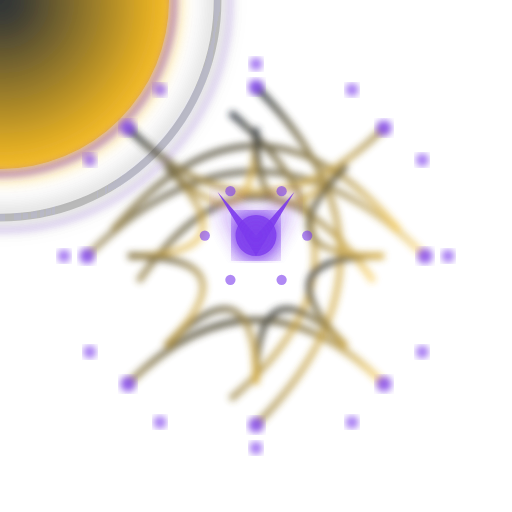
t = 0.00 s
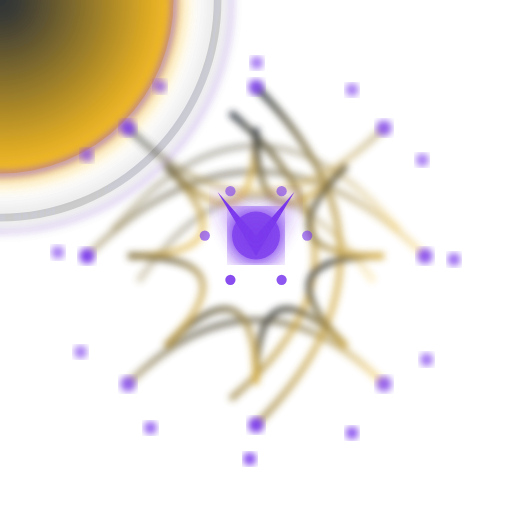
t = 0.98 s
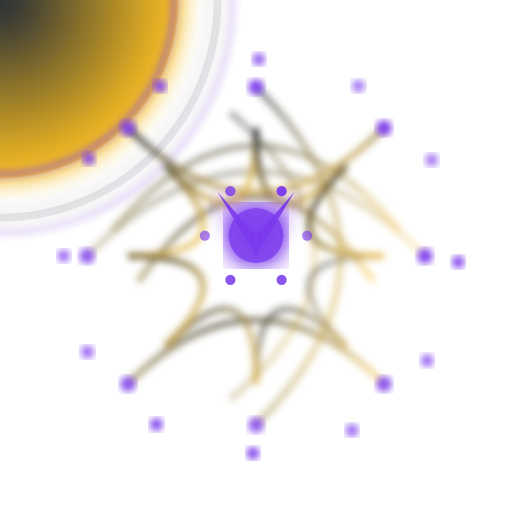
t = 1.95 s
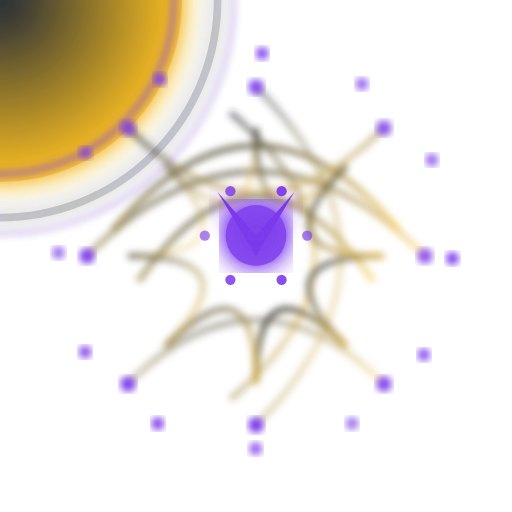
t = 2.93 s
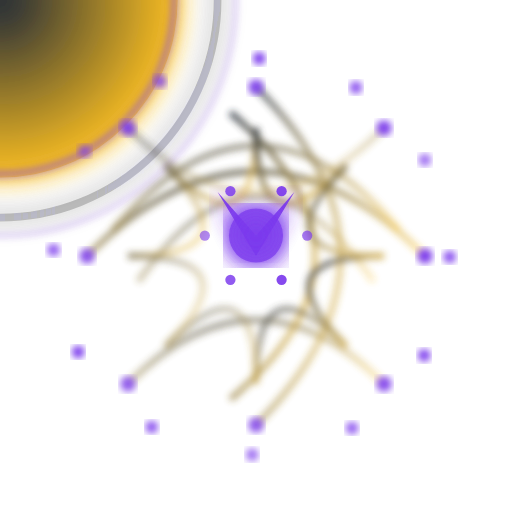
t = 3.90 s
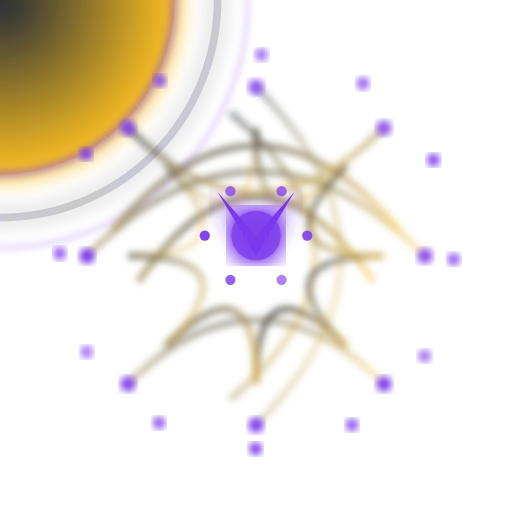
t = 4.34 s

The animated SVG that drew these frames (rendered in a browser with its animation timeline set to each time). Animation: 85 SMIL elements (animate=85); one cycle of 5.87 s, repeats indefinitely.

<?xml version="1.0" encoding="utf-8" ?>
<svg xmlns="http://www.w3.org/2000/svg" xmlns:ev="http://www.w3.org/2001/xml-events" xmlns:xlink="http://www.w3.org/1999/xlink" baseProfile="full" height="200" version="1.1" viewBox="0 0 200 200" width="200">
  <title>Logo Arkalia-LUNA - Variante techno-mystique avancée</title>
  <defs>
    <radialGradient cx="50%" cy="50%" id="advancedMoonGradient-stormy" r="50%">
      <stop offset="0%" stop-color="#1f2937" stop-opacity="1.0"/>
      <stop offset="100%" stop-color="#fbbf24" stop-opacity="0.8"/>
    </radialGradient>
    <radialGradient cx="50%" cy="50%" id="borderGradient-stormy" r="50%">
      <stop offset="0%" stop-color="#7c3aed" stop-opacity="0.8"/>
      <stop offset="100%" stop-color="#1f2937" stop-opacity="0.2"/>
    </radialGradient>
    <filter id="mainGlow-stormy">
      <feGaussianBlur in="SourceGraphic" stdDeviation="4.8"/>
      <feMerge>
        <feMergeNode in="SourceGraphic"/>
        <feMergeNode/>
        <feMergeNode/>
      </feMerge>
    </filter>
    <filter id="detailGlow-stormy">
      <feGaussianBlur in="SourceGraphic" stdDeviation="1.5"/>
    </filter>
    <filter id="turbulence-stormy">
      <feTurbulence baseFrequency="0.02" numOctaves="3" seed="1" stitchTiles="stitch" type="fractalNoise"/>
      <feDisplacementMap in="SourceGraphic" in2="SourceGraphic" scale="8"/>
    </filter>
    <mask id="depthMask-stormy">
      <circle cx="0" cy="0" fill="white" r="45%"/>
    </mask>
    <linearGradient id="neuralGradient-stormy" x1="0%" x2="100%" y1="0%" y2="100%">
      <stop offset="0%" stop-color="#1f2937" stop-opacity="1.0"/>
      <stop offset="100%" stop-color="#fbbf24" stop-opacity="0.6"/>
    </linearGradient>
  </defs>
  <circle cx="0" cy="0" fill="none" filter="url(#mainGlow-stormy)" opacity="1.2" r="85" stroke="url(#borderGradient-stormy)" stroke-width="3">
    <animate attributeName="opacity" dur="1.3333333333333333s" repeatCount="indefinite" values="1.2;0.36;1.2"/>
  </circle>
  <circle cx="0" cy="0" fill="none" filter="url(#detailGlow-stormy)" opacity="0.4" r="90" stroke="#7c3aed" stroke-width="1">
    <animate attributeName="r" dur="1.0s" repeatCount="indefinite" values="90;100;90"/>
  </circle>
  <circle cx="0" cy="0" fill="url(#advancedMoonGradient-stormy)" filter="url(#mainGlow-stormy)" r="66">
    <animate attributeName="r" dur="0.8333333333333334s" repeatCount="indefinite" values="66;71.28;66"/>
  </circle>
  <circle cx="0" cy="0" fill="none" filter="url(#detailGlow-stormy)" opacity="0.6" r="68" stroke="#7c3aed" stroke-width="2"/>
  <g fill="none" filter="url(#detailGlow-stormy)" opacity="0.9" stroke="url(#neuralGradient-stormy)" stroke-width="2.5">
    <path d="M34 100 Q100 34 166 100">
      <animate attributeName="stroke-dashoffset" begin="0.0s" dur="1.6666666666666667s" repeatCount="indefinite" values="0;-200;0"/>
      <animate attributeName="opacity" begin="0.0s" dur="1.3333333333333333s" repeatCount="indefinite" values="0.9;0.4;0.9"/>
    </path>
    <path d="M44 90 Q100 24 156 90">
      <animate attributeName="stroke-dashoffset" begin="0.3s" dur="1.6666666666666667s" repeatCount="indefinite" values="0;-200;0"/>
      <animate attributeName="opacity" begin="0.2s" dur="1.3333333333333333s" repeatCount="indefinite" values="0.9;0.4;0.9"/>
    </path>
    <path d="M54 110 Q100 44 146 110">
      <animate attributeName="stroke-dashoffset" begin="0.6s" dur="1.6666666666666667s" repeatCount="indefinite" values="0;-200;0"/>
      <animate attributeName="opacity" begin="0.4s" dur="1.3333333333333333s" repeatCount="indefinite" values="0.9;0.4;0.9"/>
    </path>
    <path d="M50 50 Q100 100 150 50">
      <animate attributeName="stroke-dashoffset" begin="0.8999999999999999s" dur="1.6666666666666667s" repeatCount="indefinite" values="0;-200;0"/>
      <animate attributeName="opacity" begin="0.6000000000000001s" dur="1.3333333333333333s" repeatCount="indefinite" values="0.9;0.4;0.9"/>
    </path>
    <path d="M50 150 Q100 100 150 150">
      <animate attributeName="stroke-dashoffset" begin="1.2s" dur="1.6666666666666667s" repeatCount="indefinite" values="0;-200;0"/>
      <animate attributeName="opacity" begin="0.8s" dur="1.3333333333333333s" repeatCount="indefinite" values="0.9;0.4;0.9"/>
    </path>
    <path d="M100 34 Q166 100 100 166">
      <animate attributeName="stroke-dashoffset" begin="1.5s" dur="1.6666666666666667s" repeatCount="indefinite" values="0;-200;0"/>
      <animate attributeName="opacity" begin="1.0s" dur="1.3333333333333333s" repeatCount="indefinite" values="0.9;0.4;0.9"/>
    </path>
    <path d="M90 44 Q156 100 90 156">
      <animate attributeName="stroke-dashoffset" begin="1.7999999999999998s" dur="1.6666666666666667s" repeatCount="indefinite" values="0;-200;0"/>
      <animate attributeName="opacity" begin="1.2000000000000002s" dur="1.3333333333333333s" repeatCount="indefinite" values="0.9;0.4;0.9"/>
    </path>
    <path d="M150.0 100.0 Q100 100 135.35533905932738 135.35533905932738">
      <animate attributeName="stroke-dashoffset" begin="2.1s" dur="1.6666666666666667s" repeatCount="indefinite" values="0;-200;0"/>
      <animate attributeName="opacity" begin="1.4000000000000001s" dur="1.3333333333333333s" repeatCount="indefinite" values="0.9;0.4;0.9"/>
    </path>
    <path d="M135.35533905932738 135.35533905932738 Q100 100 100.0 150.0">
      <animate attributeName="stroke-dashoffset" begin="2.4s" dur="1.6666666666666667s" repeatCount="indefinite" values="0;-200;0"/>
      <animate attributeName="opacity" begin="1.6s" dur="1.3333333333333333s" repeatCount="indefinite" values="0.9;0.4;0.9"/>
    </path>
    <path d="M100.0 150.0 Q100 100 64.64466094067262 135.35533905932738">
      <animate attributeName="stroke-dashoffset" begin="2.6999999999999997s" dur="1.6666666666666667s" repeatCount="indefinite" values="0;-200;0"/>
      <animate attributeName="opacity" begin="1.8s" dur="1.3333333333333333s" repeatCount="indefinite" values="0.9;0.4;0.9"/>
    </path>
    <path d="M64.64466094067262 135.35533905932738 Q100 100 50.0 100.0">
      <animate attributeName="stroke-dashoffset" begin="3.0s" dur="1.6666666666666667s" repeatCount="indefinite" values="0;-200;0"/>
      <animate attributeName="opacity" begin="2.0s" dur="1.3333333333333333s" repeatCount="indefinite" values="0.9;0.4;0.9"/>
    </path>
    <path d="M50.0 100.0 Q100 100 64.64466094067262 64.64466094067262">
      <animate attributeName="stroke-dashoffset" begin="3.3s" dur="1.6666666666666667s" repeatCount="indefinite" values="0;-200;0"/>
      <animate attributeName="opacity" begin="2.2s" dur="1.3333333333333333s" repeatCount="indefinite" values="0.9;0.4;0.9"/>
    </path>
    <path d="M64.64466094067262 64.64466094067262 Q100 100 99.99999999999999 50.0">
      <animate attributeName="stroke-dashoffset" begin="3.5999999999999996s" dur="1.6666666666666667s" repeatCount="indefinite" values="0;-200;0"/>
      <animate attributeName="opacity" begin="2.4000000000000004s" dur="1.3333333333333333s" repeatCount="indefinite" values="0.9;0.4;0.9"/>
    </path>
    <path d="M99.99999999999999 50.0 Q100 100 135.35533905932738 64.64466094067262">
      <animate attributeName="stroke-dashoffset" begin="3.9s" dur="1.6666666666666667s" repeatCount="indefinite" values="0;-200;0"/>
      <animate attributeName="opacity" begin="2.6s" dur="1.3333333333333333s" repeatCount="indefinite" values="0.9;0.4;0.9"/>
    </path>
    <path d="M135.35533905932738 64.64466094067262 Q100 100 150.0 99.99999999999999">
      <animate attributeName="stroke-dashoffset" begin="4.2s" dur="1.6666666666666667s" repeatCount="indefinite" values="0;-200;0"/>
      <animate attributeName="opacity" begin="2.8000000000000003s" dur="1.3333333333333333s" repeatCount="indefinite" values="0.9;0.4;0.9"/>
    </path>
  </g>
  <circle cx="34" cy="100" fill="#7c3aed" filter="url(#detailGlow-stormy)" opacity="0.8" r="3">
    <animate attributeName="opacity" begin="0.0s" dur="0.6666666666666666s" repeatCount="indefinite" values="0.8;1.0;0.8"/>
  </circle>
  <circle cx="166" cy="100" fill="#7c3aed" filter="url(#detailGlow-stormy)" opacity="0.8" r="3">
    <animate attributeName="opacity" begin="0.2s" dur="0.6666666666666666s" repeatCount="indefinite" values="0.8;1.0;0.8"/>
  </circle>
  <circle cx="100" cy="34" fill="#7c3aed" filter="url(#detailGlow-stormy)" opacity="0.8" r="3">
    <animate attributeName="opacity" begin="0.4s" dur="0.6666666666666666s" repeatCount="indefinite" values="0.8;1.0;0.8"/>
  </circle>
  <circle cx="100" cy="166" fill="#7c3aed" filter="url(#detailGlow-stormy)" opacity="0.8" r="3">
    <animate attributeName="opacity" begin="0.6000000000000001s" dur="0.6666666666666666s" repeatCount="indefinite" values="0.8;1.0;0.8"/>
  </circle>
  <circle cx="50" cy="50" fill="#7c3aed" filter="url(#detailGlow-stormy)" opacity="0.8" r="3">
    <animate attributeName="opacity" begin="0.8s" dur="0.6666666666666666s" repeatCount="indefinite" values="0.8;1.0;0.8"/>
  </circle>
  <circle cx="150" cy="50" fill="#7c3aed" filter="url(#detailGlow-stormy)" opacity="0.8" r="3">
    <animate attributeName="opacity" begin="1.0s" dur="0.6666666666666666s" repeatCount="indefinite" values="0.8;1.0;0.8"/>
  </circle>
  <circle cx="50" cy="150" fill="#7c3aed" filter="url(#detailGlow-stormy)" opacity="0.8" r="3">
    <animate attributeName="opacity" begin="1.2000000000000002s" dur="0.6666666666666666s" repeatCount="indefinite" values="0.8;1.0;0.8"/>
  </circle>
  <circle cx="150" cy="150" fill="#7c3aed" filter="url(#detailGlow-stormy)" opacity="0.8" r="3">
    <animate attributeName="opacity" begin="1.4000000000000001s" dur="0.6666666666666666s" repeatCount="indefinite" values="0.8;1.0;0.8"/>
  </circle>
  <g>
    <path d="M85 75 L100 92 L115 75 L100 100 Z" fill="#7c3aed" filter="url(#mainGlow-stormy)">
      <animate attributeName="opacity" dur="0.6666666666666666s" repeatCount="indefinite" values="0.9;1.0;0.9"/>
    </path>
    <circle cx="100" cy="92" fill="#7c3aed" filter="url(#mainGlow-stormy)" opacity="0.9" r="8">
      <animate attributeName="r" dur="0.8333333333333334s" repeatCount="indefinite" values="8;12;8"/>
    </circle>
    <g>
      <circle cx="120.0" cy="92.0" fill="#7c3aed" opacity="0.6" r="2">
        <animate attributeName="opacity" begin="0.0s" dur="1.0s" repeatCount="indefinite" values="0.6;1.0;0.6"/>
      </circle>
      <circle cx="110.0" cy="109.32050807568876" fill="#7c3aed" opacity="0.6" r="2">
        <animate attributeName="opacity" begin="0.3s" dur="1.0s" repeatCount="indefinite" values="0.6;1.0;0.6"/>
      </circle>
      <circle cx="90.0" cy="109.32050807568878" fill="#7c3aed" opacity="0.6" r="2">
        <animate attributeName="opacity" begin="0.6s" dur="1.0s" repeatCount="indefinite" values="0.6;1.0;0.6"/>
      </circle>
      <circle cx="80.0" cy="92.0" fill="#7c3aed" opacity="0.6" r="2">
        <animate attributeName="opacity" begin="0.8999999999999999s" dur="1.0s" repeatCount="indefinite" values="0.6;1.0;0.6"/>
      </circle>
      <circle cx="89.99999999999999" cy="74.67949192431124" fill="#7c3aed" opacity="0.6" r="2">
        <animate attributeName="opacity" begin="1.2s" dur="1.0s" repeatCount="indefinite" values="0.6;1.0;0.6"/>
      </circle>
      <circle cx="110.0" cy="74.67949192431124" fill="#7c3aed" opacity="0.6" r="2">
        <animate attributeName="opacity" begin="1.5s" dur="1.0s" repeatCount="indefinite" values="0.6;1.0;0.6"/>
      </circle>
    </g>
  </g>
  <circle cx="175.0" cy="100.0" fill="#7c3aed" filter="url(#detailGlow-stormy)" opacity="0.7" r="2.5">
    <animate attributeName="opacity" begin="0.0s" dur="0.8333333333333334s" repeatCount="indefinite" values="0.7;1.0;0.7"/>
    <animate attributeName="cx" begin="0.0s" dur="1.3333333333333333s" repeatCount="indefinite" values="175.0;179.33012701892218;175.0"/>
    <animate attributeName="cy" begin="0.0s" dur="1.3333333333333333s" repeatCount="indefinite" values="100.0;102.5;100.0"/>
  </circle>
  <circle cx="164.9519052838329" cy="137.5" fill="#7c3aed" filter="url(#detailGlow-stormy)" opacity="0.7" r="2.5">
    <animate attributeName="opacity" begin="0.2s" dur="0.8333333333333334s" repeatCount="indefinite" values="0.7;1.0;0.7"/>
    <animate attributeName="cx" begin="0.1s" dur="1.3333333333333333s" repeatCount="indefinite" values="164.9519052838329;167.4519052838329;164.9519052838329"/>
    <animate attributeName="cy" begin="0.1s" dur="1.3333333333333333s" repeatCount="indefinite" values="137.5;141.83012701892218;137.5"/>
  </circle>
  <circle cx="137.5" cy="164.9519052838329" fill="#7c3aed" filter="url(#detailGlow-stormy)" opacity="0.7" r="2.5">
    <animate attributeName="opacity" begin="0.4s" dur="0.8333333333333334s" repeatCount="indefinite" values="0.7;1.0;0.7"/>
    <animate attributeName="cx" begin="0.2s" dur="1.3333333333333333s" repeatCount="indefinite" values="137.5;137.5;137.5"/>
    <animate attributeName="cy" begin="0.2s" dur="1.3333333333333333s" repeatCount="indefinite" values="164.9519052838329;169.9519052838329;164.9519052838329"/>
  </circle>
  <circle cx="100.0" cy="175.0" fill="#7c3aed" filter="url(#detailGlow-stormy)" opacity="0.7" r="2.5">
    <animate attributeName="opacity" begin="0.6000000000000001s" dur="0.8333333333333334s" repeatCount="indefinite" values="0.7;1.0;0.7"/>
    <animate attributeName="cx" begin="0.30000000000000004s" dur="1.3333333333333333s" repeatCount="indefinite" values="100.0;97.5;100.0"/>
    <animate attributeName="cy" begin="0.30000000000000004s" dur="1.3333333333333333s" repeatCount="indefinite" values="175.0;179.33012701892218;175.0"/>
  </circle>
  <circle cx="62.500000000000014" cy="164.9519052838329" fill="#7c3aed" filter="url(#detailGlow-stormy)" opacity="0.7" r="2.5">
    <animate attributeName="opacity" begin="0.8s" dur="0.8333333333333334s" repeatCount="indefinite" values="0.7;1.0;0.7"/>
    <animate attributeName="cx" begin="0.4s" dur="1.3333333333333333s" repeatCount="indefinite" values="62.500000000000014;58.16987298107782;62.500000000000014"/>
    <animate attributeName="cy" begin="0.4s" dur="1.3333333333333333s" repeatCount="indefinite" values="164.9519052838329;167.4519052838329;164.9519052838329"/>
  </circle>
  <circle cx="35.0480947161671" cy="137.5" fill="#7c3aed" filter="url(#detailGlow-stormy)" opacity="0.7" r="2.5">
    <animate attributeName="opacity" begin="1.0s" dur="0.8333333333333334s" repeatCount="indefinite" values="0.7;1.0;0.7"/>
    <animate attributeName="cx" begin="0.5s" dur="1.3333333333333333s" repeatCount="indefinite" values="35.0480947161671;30.0480947161671;35.0480947161671"/>
    <animate attributeName="cy" begin="0.5s" dur="1.3333333333333333s" repeatCount="indefinite" values="137.5;137.5;137.5"/>
  </circle>
  <circle cx="25.0" cy="100.00000000000001" fill="#7c3aed" filter="url(#detailGlow-stormy)" opacity="0.7" r="2.5">
    <animate attributeName="opacity" begin="1.2000000000000002s" dur="0.8333333333333334s" repeatCount="indefinite" values="0.7;1.0;0.7"/>
    <animate attributeName="cx" begin="0.6000000000000001s" dur="1.3333333333333333s" repeatCount="indefinite" values="25.0;20.669872981077805;25.0"/>
    <animate attributeName="cy" begin="0.6000000000000001s" dur="1.3333333333333333s" repeatCount="indefinite" values="100.00000000000001;97.50000000000001;100.00000000000001"/>
  </circle>
  <circle cx="35.0480947161671" cy="62.49999999999999" fill="#7c3aed" filter="url(#detailGlow-stormy)" opacity="0.7" r="2.5">
    <animate attributeName="opacity" begin="1.4000000000000001s" dur="0.8333333333333334s" repeatCount="indefinite" values="0.7;1.0;0.7"/>
    <animate attributeName="cx" begin="0.7000000000000001s" dur="1.3333333333333333s" repeatCount="indefinite" values="35.0480947161671;32.5480947161671;35.0480947161671"/>
    <animate attributeName="cy" begin="0.7000000000000001s" dur="1.3333333333333333s" repeatCount="indefinite" values="62.49999999999999;58.1698729810778;62.49999999999999"/>
  </circle>
  <circle cx="62.499999999999964" cy="35.04809471616713" fill="#7c3aed" filter="url(#detailGlow-stormy)" opacity="0.7" r="2.5">
    <animate attributeName="opacity" begin="1.6s" dur="0.8333333333333334s" repeatCount="indefinite" values="0.7;1.0;0.7"/>
    <animate attributeName="cx" begin="0.8s" dur="1.3333333333333333s" repeatCount="indefinite" values="62.499999999999964;62.499999999999964;62.499999999999964"/>
    <animate attributeName="cy" begin="0.8s" dur="1.3333333333333333s" repeatCount="indefinite" values="35.04809471616713;30.048094716167128;35.04809471616713"/>
  </circle>
  <circle cx="99.99999999999999" cy="25.0" fill="#7c3aed" filter="url(#detailGlow-stormy)" opacity="0.7" r="2.5">
    <animate attributeName="opacity" begin="1.8s" dur="0.8333333333333334s" repeatCount="indefinite" values="0.7;1.0;0.7"/>
    <animate attributeName="cx" begin="0.9s" dur="1.3333333333333333s" repeatCount="indefinite" values="99.99999999999999;102.49999999999999;99.99999999999999"/>
    <animate attributeName="cy" begin="0.9s" dur="1.3333333333333333s" repeatCount="indefinite" values="25.0;20.66987298107781;25.0"/>
  </circle>
  <circle cx="137.5" cy="35.0480947161671" fill="#7c3aed" filter="url(#detailGlow-stormy)" opacity="0.7" r="2.5">
    <animate attributeName="opacity" begin="2.0s" dur="0.8333333333333334s" repeatCount="indefinite" values="0.7;1.0;0.7"/>
    <animate attributeName="cx" begin="1.0s" dur="1.3333333333333333s" repeatCount="indefinite" values="137.5;141.83012701892218;137.5"/>
    <animate attributeName="cy" begin="1.0s" dur="1.3333333333333333s" repeatCount="indefinite" values="35.0480947161671;32.5480947161671;35.0480947161671"/>
  </circle>
  <circle cx="164.95190528383287" cy="62.499999999999964" fill="#7c3aed" filter="url(#detailGlow-stormy)" opacity="0.7" r="2.5">
    <animate attributeName="opacity" begin="2.2s" dur="0.8333333333333334s" repeatCount="indefinite" values="0.7;1.0;0.7"/>
    <animate attributeName="cx" begin="1.1s" dur="1.3333333333333333s" repeatCount="indefinite" values="164.95190528383287;169.95190528383287;164.95190528383287"/>
    <animate attributeName="cy" begin="1.1s" dur="1.3333333333333333s" repeatCount="indefinite" values="62.499999999999964;62.499999999999964;62.499999999999964"/>
  </circle>
</svg>
